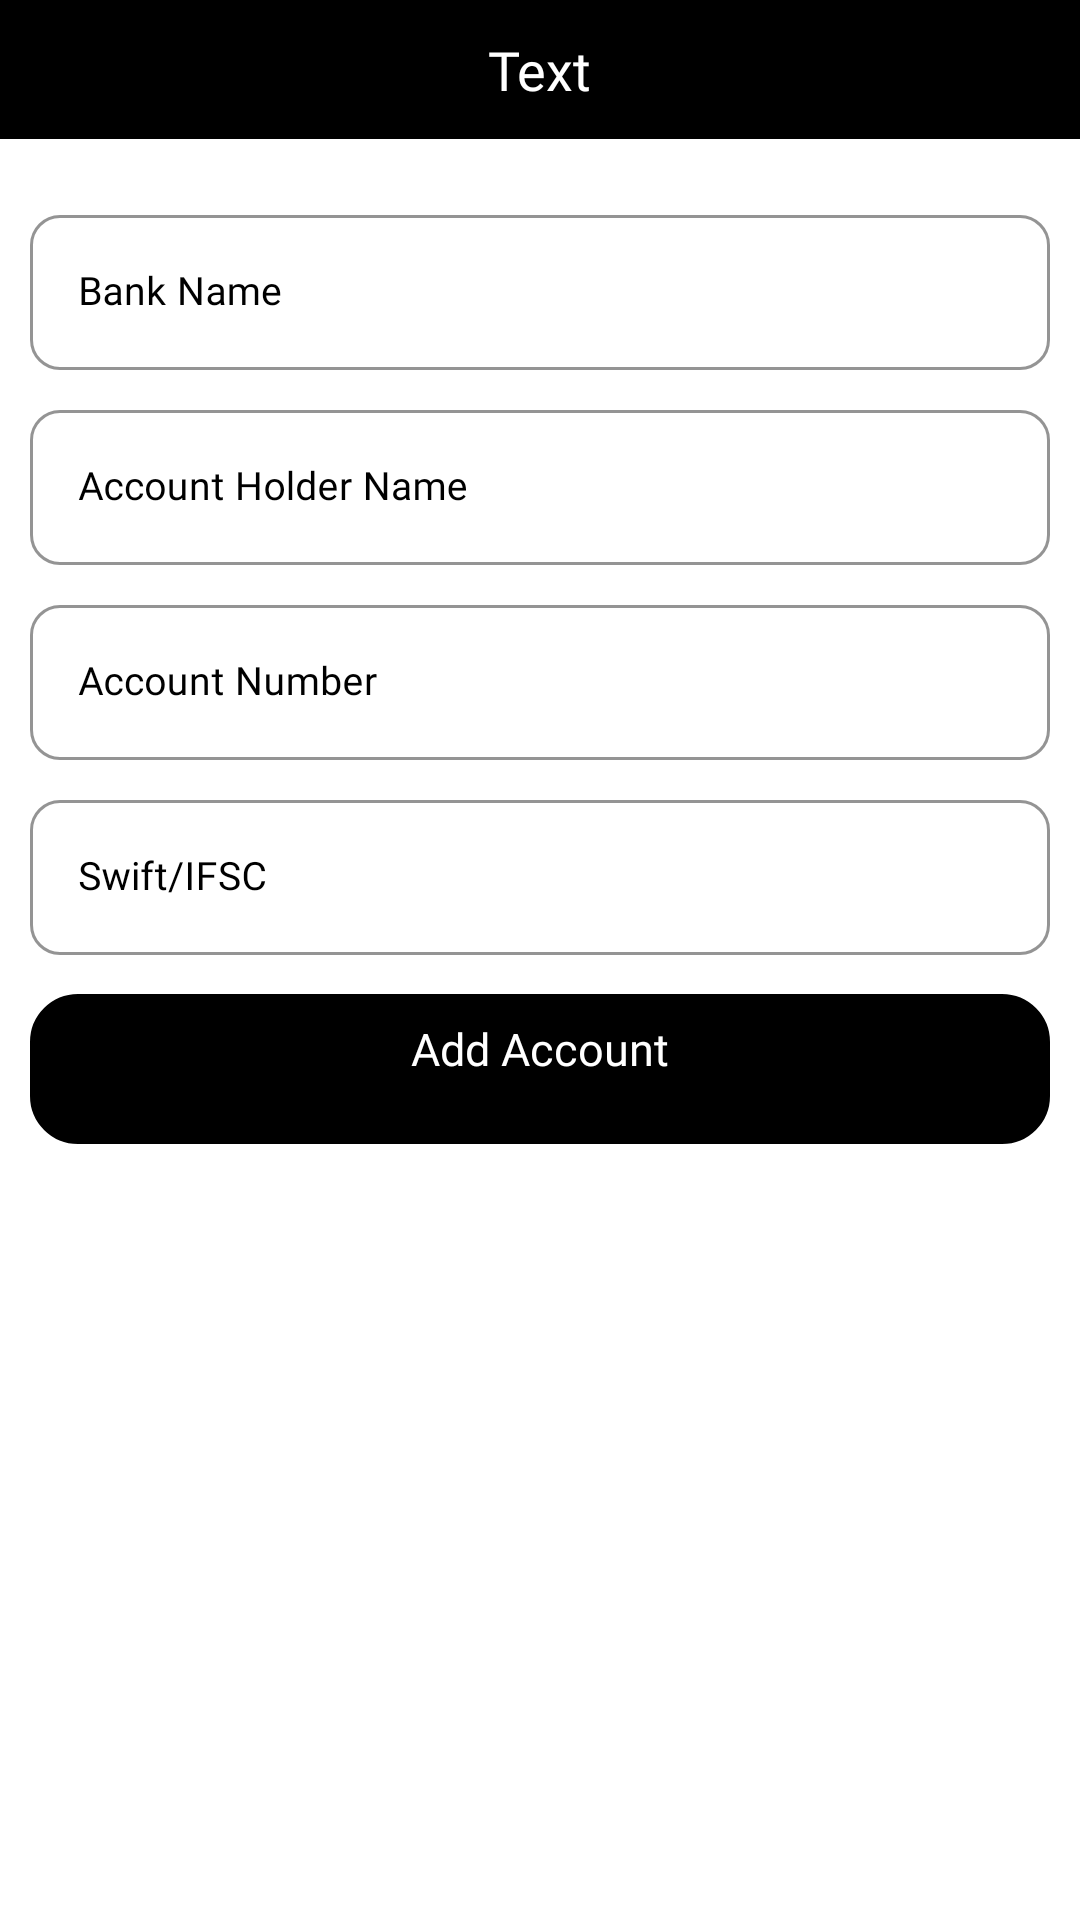

This screen was rendered from an Android layout file. Write that file and the resources it references.
<!-- AndroidManifest.xml: application theme Theme.ABCTaxiDriver -->
<!-- res/layout/activity_bankdetails.xml -->
<?xml version="1.0" encoding="utf-8"?>
    <LinearLayout
        xmlns:android="http://schemas.android.com/apk/res/android"
        xmlns:app="http://schemas.android.com/apk/res-auto"
        android:id="@+id/signUp_content"
        android:layout_width="match_parent"
        android:layout_height="match_parent"
        android:orientation="vertical">
        <include layout="@layout/header"/>

        <com.google.android.material.textfield.TextInputLayout
            android:id="@+id/name_text_input"
            style="@style/Widget.MaterialComponents.TextInputLayout.OutlinedBox"
            android:layout_width="match_parent"
            android:layout_height="60dp"
            app:boxCornerRadiusBottomEnd="10dp"
            app:boxCornerRadiusTopEnd="10dp"
            android:textColorHint="@color/black"
            app:boxStrokeColor="#000000"
            app:boxCornerRadiusBottomStart="10dp"
            app:boxCornerRadiusTopStart="10dp"
            android:layout_marginHorizontal="10dp"
            android:layout_marginTop="20dp">

            <com.google.android.material.textfield.TextInputEditText
                android:id="@+id/name_edit_text"
                android:layout_width="match_parent"
                android:layout_height="wrap_content"
                android:fontFamily="@font/poppins_regular"
                android:hint="Bank Name"
                android:layout_gravity="center_vertical"
                android:gravity="center_vertical"
                android:text=""
                android:textSize="13sp" />
        </com.google.android.material.textfield.TextInputLayout>

        <com.google.android.material.textfield.TextInputLayout
            android:id="@+id/email_text_input"
            style="@style/Widget.MaterialComponents.TextInputLayout.OutlinedBox"
            android:layout_width="match_parent"
            android:layout_height="60dp"
            app:boxCornerRadiusBottomEnd="10dp"
            app:boxCornerRadiusTopEnd="10dp"
            android:textColorHint="@color/black"
            app:boxStrokeColor="#000000"
            app:boxCornerRadiusBottomStart="10dp"
            app:boxCornerRadiusTopStart="10dp"
            android:layout_marginHorizontal="10dp"
            android:layout_marginTop="5dp">

            <com.google.android.material.textfield.TextInputEditText
                android:id="@+id/email_edit_text"
                android:layout_width="match_parent"
                android:layout_height="wrap_content"
                android:fontFamily="@font/poppins_regular"
                android:hint="Account Holder Name"
                android:layout_gravity="center_vertical"
                android:gravity="center_vertical"
                android:text=""
                android:textSize="13sp" />
        </com.google.android.material.textfield.TextInputLayout>


        <com.google.android.material.textfield.TextInputLayout
            android:id="@+id/address_text_input"
            style="@style/Widget.MaterialComponents.TextInputLayout.OutlinedBox"
            android:layout_width="match_parent"
            android:layout_height="60dp"
            app:boxCornerRadiusBottomEnd="10dp"
            app:boxCornerRadiusTopEnd="10dp"
            android:textColorHint="@color/black"
            app:boxStrokeColor="#000000"
            app:boxCornerRadiusBottomStart="10dp"
            app:boxCornerRadiusTopStart="10dp"
            android:layout_marginHorizontal="10dp"
            android:layout_marginTop="5dp">

            <com.google.android.material.textfield.TextInputEditText
                android:id="@+id/address_edit_text"
                android:layout_width="match_parent"
                android:layout_height="wrap_content"
                android:fontFamily="@font/poppins_regular"
                android:hint="Account Number"
                android:layout_gravity="center_vertical"
                android:gravity="center_vertical"
                android:text=""
                android:textSize="13sp" />
        </com.google.android.material.textfield.TextInputLayout>


        <com.google.android.material.textfield.TextInputLayout
            android:id="@+id/licence_text_input"
            style="@style/Widget.MaterialComponents.TextInputLayout.OutlinedBox"
            android:layout_width="match_parent"
            android:layout_height="60dp"
            app:boxCornerRadiusBottomEnd="10dp"
            app:boxCornerRadiusTopEnd="10dp"
            android:textColorHint="@color/black"
            app:boxStrokeColor="#000000"
            app:boxCornerRadiusBottomStart="10dp"
            app:boxCornerRadiusTopStart="10dp"
            android:layout_marginHorizontal="10dp"
            android:layout_marginTop="5dp">

            <com.google.android.material.textfield.TextInputEditText
                android:id="@+id/licence_edit_text"
                android:layout_width="match_parent"
                android:layout_height="wrap_content"
                android:fontFamily="@font/poppins_regular"
                android:hint="Swift/IFSC"
                android:layout_gravity="center_vertical"
                android:gravity="center_vertical"
                android:text=""
                android:textSize="13sp" />
        </com.google.android.material.textfield.TextInputLayout>

        <LinearLayout
            android:id="@+id/llAddAccount"
            android:layout_width="match_parent"
            android:layout_height="50dp"
            android:orientation="horizontal"
            android:layout_marginHorizontal="10dp"
            android:layout_marginTop="10dp">

            <TextView
                android:layout_width="match_parent"
                android:layout_height="match_parent"
                android:background="@drawable/sidebar_corner"
                android:fontFamily="@font/poppins_medium"
                android:paddingTop="8dp"
                android:text="Add Account"
                android:textAlignment="center"
                android:textColor="@color/white"
                android:textSize="15sp"/>
        </LinearLayout>

    </LinearLayout>
<!-- res/layout/header.xml (included above) -->
<?xml version="1.0" encoding="utf-8"?>
<RelativeLayout xmlns:android="http://schemas.android.com/apk/res/android"
    android:layout_width="match_parent"
    android:layout_height="wrap_content"
    android:background="@drawable/rectangle_black_sidebar"
    android:padding="10dp">

    <RelativeLayout
        android:id="@+id/rlBack"
        android:layout_width="wrap_content"
        android:layout_height="wrap_content"
        android:padding="5dp">

        <ImageView
            android:id="@+id/ivBack"
            android:layout_width="16dp"
            android:layout_height="16dp"
            android:src="@drawable/back_white" />
    </RelativeLayout>

    <TextView
        android:id="@+id/tvTitle"
        android:layout_width="wrap_content"
        android:layout_height="wrap_content"
        android:layout_centerInParent="true"
        android:layout_marginTop="2dp"
        android:fontFamily="@font/poppins_medium"
        android:text="Text"
        android:textColor="@color/white"
        android:textSize="18sp" />


</RelativeLayout>
<!-- resources referenced by this layout -->
<resources>
  <color name="black">#FF000000</color>
  <color name="white">#FFFFFFFF</color>
  <!-- drawable rectangle_black_sidebar (drawable) -->
  <?xml version="1.0" encoding="utf-8"?>
  <shape
      xmlns:android="http://schemas.android.com/apk/res/android">
      <solid android:color="#000000" />
  
      <stroke
  
          android:width="1dp"
          android:color="#000000" />
  
  </shape>
  <!-- drawable sidebar_corner (drawable) -->
  <?xml version="1.0" encoding="utf-8"?>
  <shape
      xmlns:android="http://schemas.android.com/apk/res/android">
      <solid android:color="@color/black" />
  
      <stroke
  
          android:width="2dp"
          android:color="@color/black" />
  
      <corners
          android:topRightRadius="15dp"
          android:topLeftRadius="15dp"
          android:bottomLeftRadius="15dp"
          android:bottomRightRadius="15dp" />
  
  
  </shape>
  <style name="Theme.ABCTaxiDriver" parent="Theme.MaterialComponents.DayNight.NoActionBar">
          
          <item name="colorPrimary">@color/black</item>
          <item name="colorPrimaryVariant">@color/black</item>
          <item name="colorOnPrimary">@color/white</item>
          
          <item name="colorSecondary">@color/teal_200</item>
          <item name="colorSecondaryVariant">@color/teal_700</item>
          <item name="colorOnSecondary">@color/black</item>
          
          <item name="android:statusBarColor" tools:targetApi="l">?attr/colorPrimaryVariant</item>
          
      </style>
  <color name="teal_200">#FF03DAC5</color>
  <color name="teal_700">#FF018786</color>
</resources>
